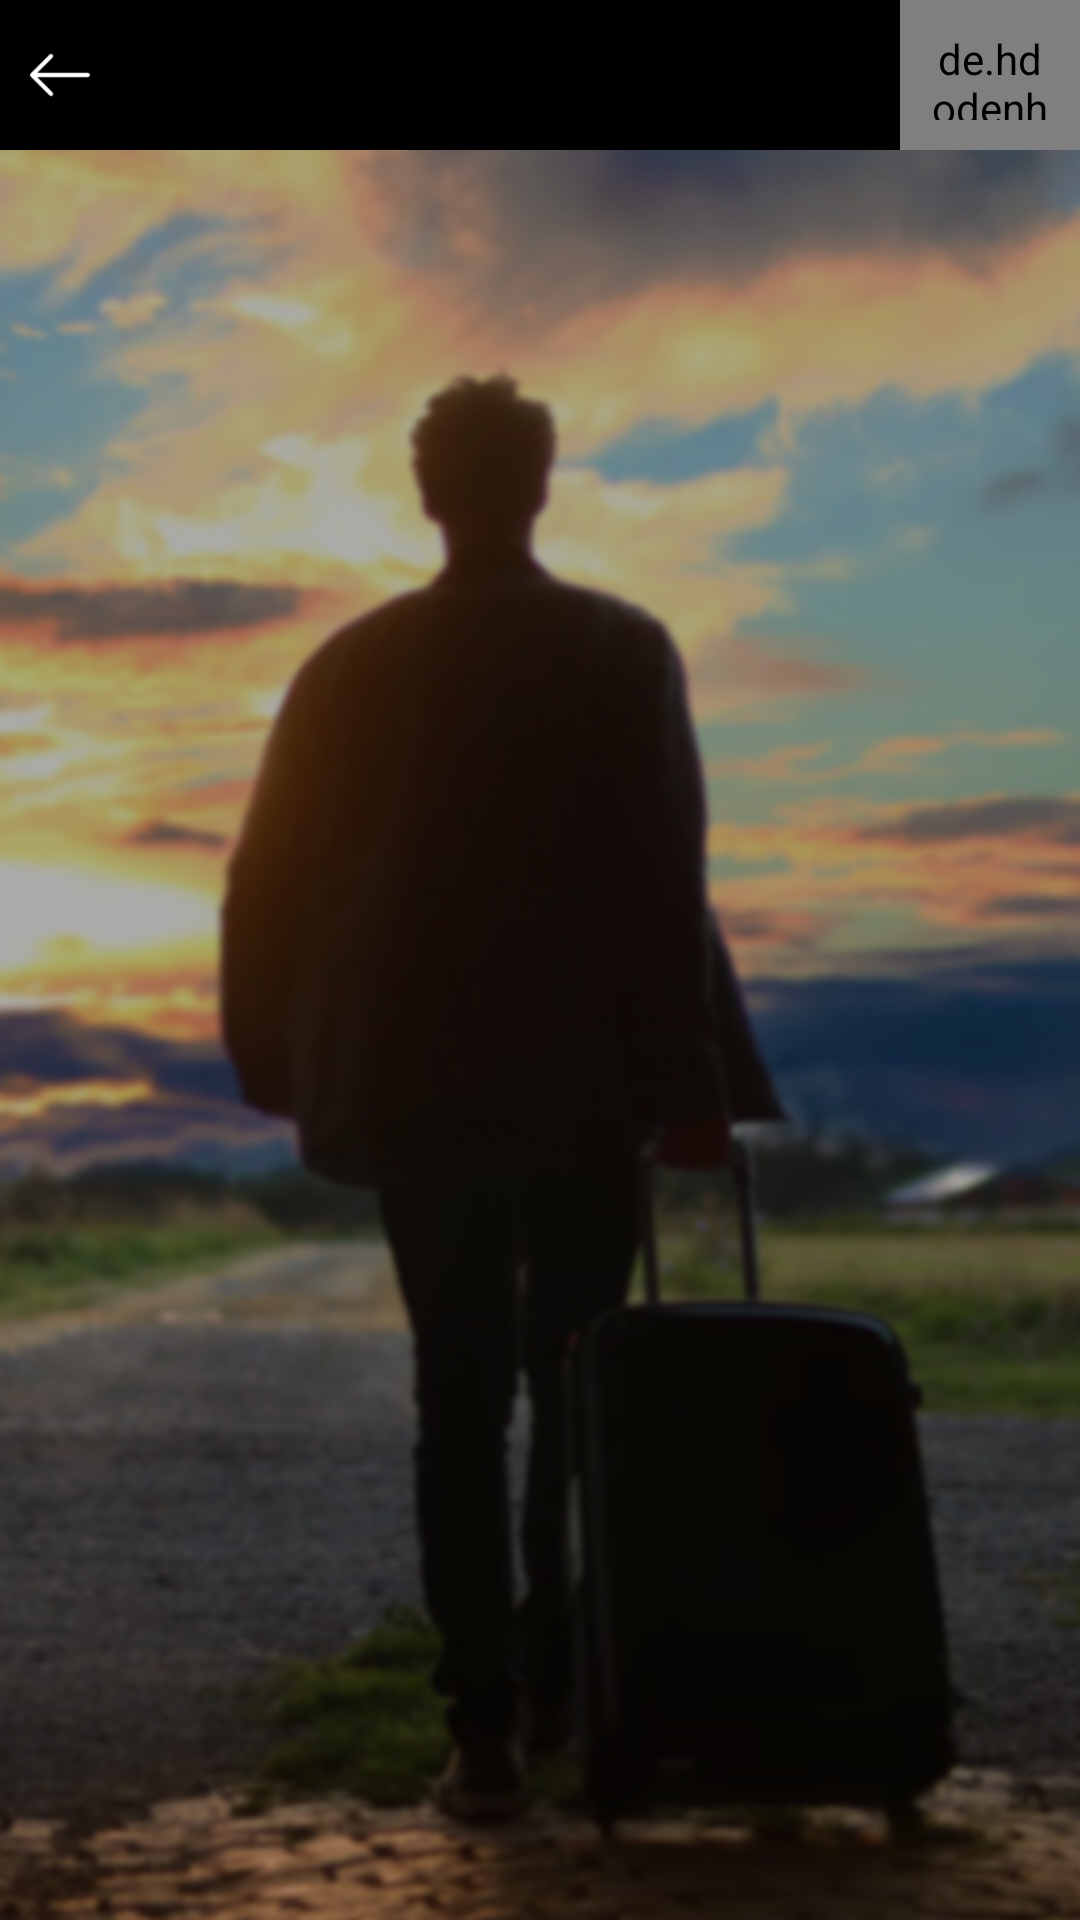

Layout XML and referenced resources for this Android screen:
<!-- AndroidManifest.xml: application theme AppTheme -->
<!-- res/layout/activity_destinationdetail_screen_.xml -->
<?xml version="1.0" encoding="utf-8"?>
<LinearLayout xmlns:android="http://schemas.android.com/apk/res/android"
    xmlns:tools="http://schemas.android.com/tools"
    android:layout_width="match_parent"
    android:layout_height="match_parent"
    android:orientation="vertical"
    android:background="@mipmap/ic_backgroundimage"
>
    <include layout="@layout/include_header"/>

    <FrameLayout
        android:layout_width="fill_parent"
        android:layout_height="wrap_content"
        android:minHeight="300dp"
        android:weightSum="5">

        <ImageView
            android:id="@+id/img_place"
            android:scaleType="fitXY"
            android:layout_width="fill_parent"
            android:layout_height="fill_parent"
            android:layout_weight="3"
            />

        <LinearLayout
            android:layout_width="fill_parent"
            android:layout_height="wrap_content"
            android:layout_gravity="bottom"
            android:layout_weight="2"
            android:orientation="vertical"
            android:paddingEnd="2dp"
            android:paddingLeft="5dp"
            android:paddingRight="2dp"
            android:paddingStart="5dp">


            <TextView
                android:id="@+id/textview_tnumber"
                android:layout_width="wrap_content"
                android:layout_height="wrap_content"
                android:paddingLeft="10dp"
                android:paddingRight="2dp"
                android:layout_gravity="left"
                android:paddingEnd="2dp"
                android:textColor="@color/white"
                 />

            <TextView
                android:id="@+id/textview_distance"
                android:layout_width="wrap_content"
                android:layout_height="wrap_content"
                android:paddingLeft="10dp"
                android:layout_gravity="left"

                android:paddingRight="2dp"
                android:textColor="@color/white"
                android:paddingEnd="2dp"
              />
            <TextView
                android:id="@+id/textview_timing"
                android:layout_width="wrap_content"
                android:layout_height="wrap_content"
                android:paddingLeft="10dp"
                android:paddingRight="2dp"
                android:textColor="@color/white"
                android:layout_gravity="left"
                android:paddingEnd="2dp"
                />
        </LinearLayout>

    </FrameLayout>


    <LinearLayout
        android:layout_width="fill_parent"
        android:layout_height="fill_parent"
        android:orientation="vertical">


        <TextView
            android:id="@+id/textview_original_title"
            android:layout_width="wrap_content"
            android:layout_height="wrap_content"
            android:paddingBottom="5dp"
            android:textColor="@color/white"

            android:paddingTop="10dp"
            android:textSize="@dimen/abc_text_size_headline_material" />

        <ScrollView
            android:layout_width="fill_parent"
            android:layout_height="wrap_content">

            <TextView
                android:id="@+id/textview_overview"
                android:layout_width="wrap_content"
                android:textColor="@color/white"

                android:layout_height="wrap_content"/>

        </ScrollView>
    </LinearLayout>
</LinearLayout>
<!-- res/layout/include_header.xml (included above) -->
<?xml version="1.0" encoding="utf-8"?>
<RelativeLayout xmlns:android="http://schemas.android.com/apk/res/android"
    android:layout_width="match_parent"
    android:layout_height="wrap_content">

    <RelativeLayout
        android:layout_width="match_parent"
        android:layout_height="50dp"
        android:background="@color/black">

        <ImageView
            android:id="@+id/back_btn"
            android:layout_width="40sp"
            android:layout_height="40sp"
            android:layout_alignParentLeft="true"
            android:layout_alignParentStart="true"

            android:layout_centerInParent="true"
            android:layout_marginRight="@dimen/dimen_15dp"
            android:padding="@dimen/dimen_10dp"

            android:src="@mipmap/ic_back" />

        <TextView
            android:id="@+id/mTitle"
            android:layout_width="wrap_content"
            android:layout_height="wrap_content"
            android:layout_centerInParent="true"
            android:layout_marginLeft="@dimen/dimen_10dp"

            android:text=""
            android:textColor="@color/white"
            android:textSize="@dimen/dimen_15dp" />

        <ImageView
            android:id="@+id/edit_profile"
            android:layout_width="wrap_content"
            android:layout_height="wrap_content"
            android:layout_alignParentRight="true"
            android:layout_centerInParent="true"
            android:tint="@color/white"
            android:visibility="gone"
            android:padding="@dimen/dimen_10dp"
            android:src="@mipmap/ic_edit"

            />


        <de.hdodenhof.circleimageview.CircleImageView
            android:id="@+id/profile"
            android:layout_width="60sp"
            android:layout_height="60sp"
            android:layout_alignParentRight="true"
            android:layout_centerInParent="true"
            android:padding="@dimen/dimen_10dp"
            android:src="@mipmap/ic_profile"

            />


    </RelativeLayout>
</RelativeLayout>
<!-- resources referenced by this layout -->
<resources>
  <color name="black">#000000</color>
  <color name="white">#ffffff</color>
  <dimen name="dimen_10dp">10dp</dimen>
  <dimen name="dimen_15dp">15dp</dimen>
  <!-- mipmap ic_back: png bitmap (mipmap-xhdpi, 509 bytes) -->
  <!-- mipmap ic_backgroundimage: jpg bitmap (mipmap-xxhdpi, 203090 bytes) -->
  <!-- mipmap ic_edit: png bitmap (mipmap-xhdpi, 1097 bytes) -->
  <style name="AppTheme" parent="Theme.AppCompat.Light.NoActionBar">
          
          <item name="colorPrimary">@color/colorPrimary</item>
          <item name="colorPrimaryDark">@color/colorPrimaryDark</item>
          <item name="colorAccent">@color/colorAccent</item>
      </style>
  <color name="colorPrimary">#000000</color>
  <color name="colorPrimaryDark">#000000</color>
  <color name="colorAccent">#03A9F4</color>
</resources>
